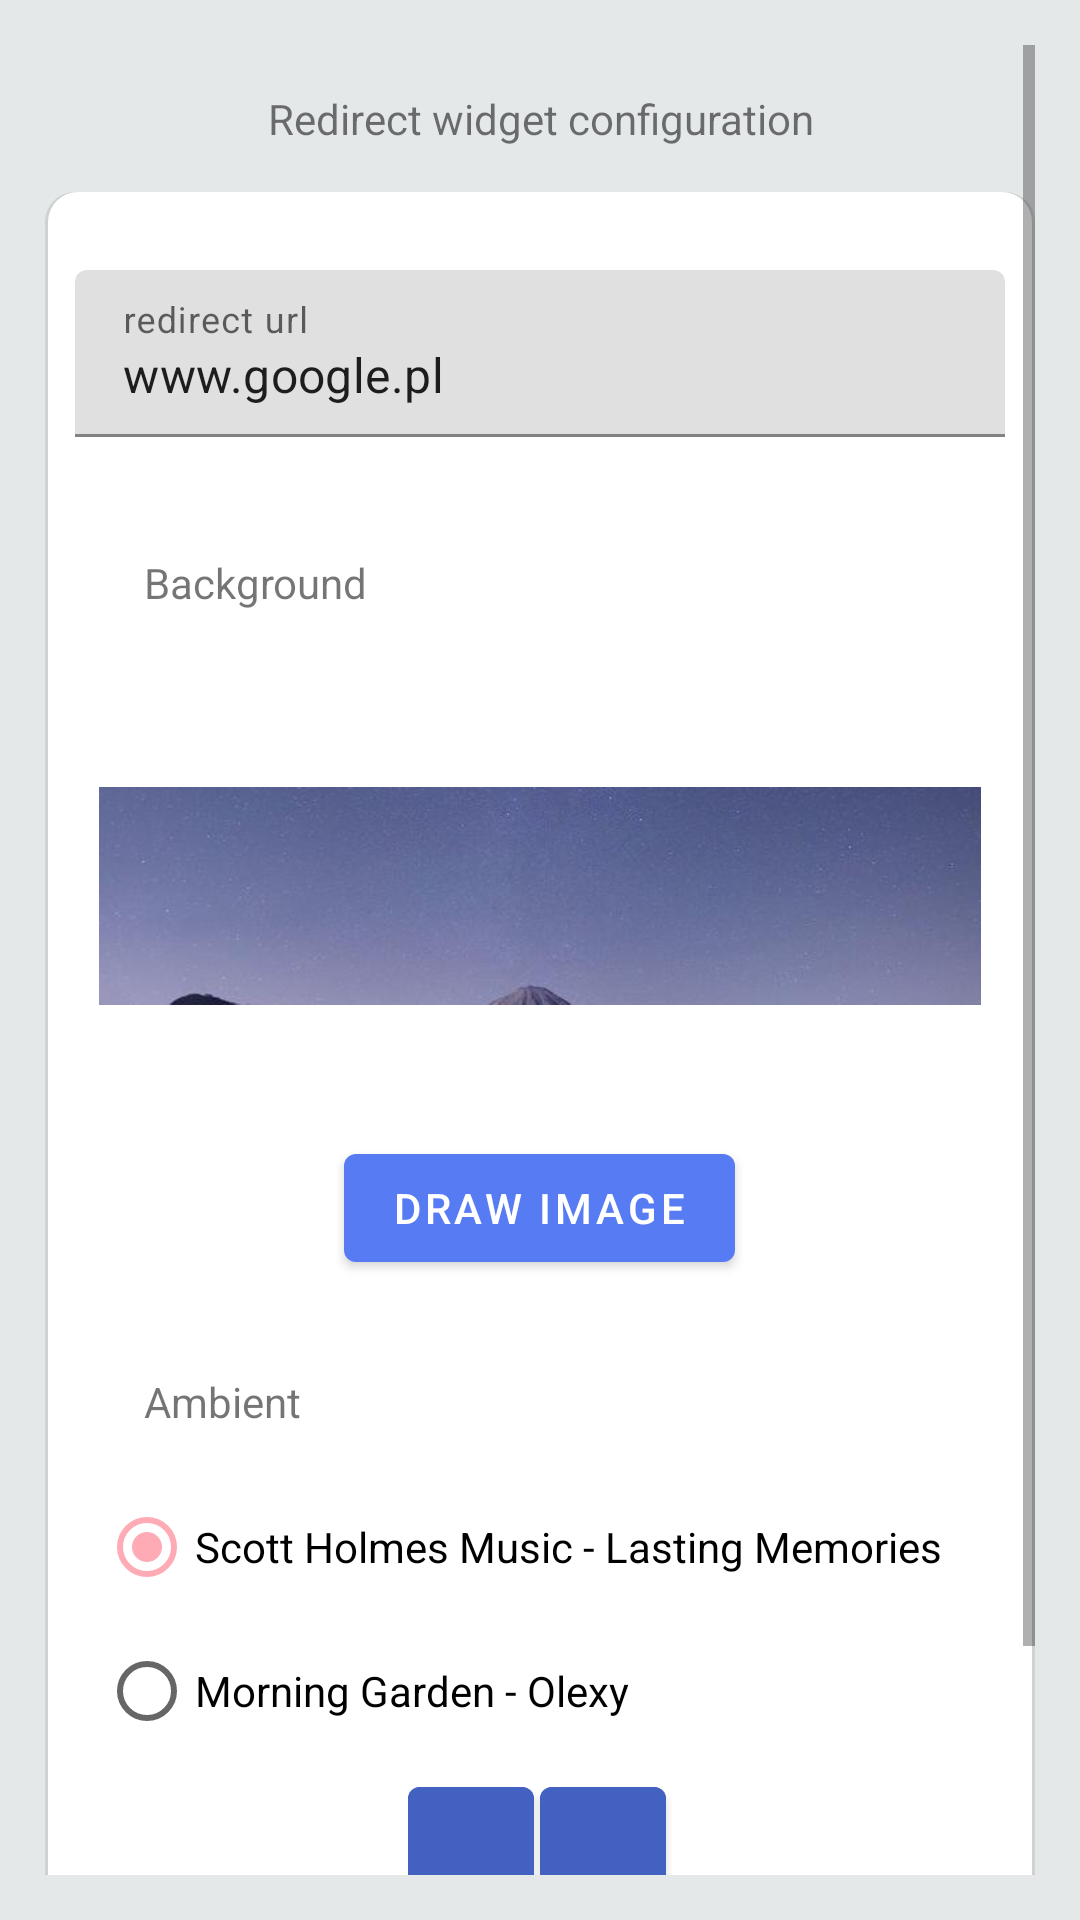

The Android layout XML behind this screen, and the referenced resources:
<!-- AndroidManifest.xml: application theme Theme.ShoppingList -->
<!-- res/layout/activity_redirect_widget_config.xml -->
<?xml version="1.0" encoding="utf-8"?>
<layout xmlns:android="http://schemas.android.com/apk/res/android"
    xmlns:tools="http://schemas.android.com/tools"
    xmlns:app="http://schemas.android.com/apk/res-auto">

    <ScrollView
        android:layout_width="match_parent"
        android:layout_height="match_parent"
        android:background="@color/light_gray"
        android:padding="15dp"
        tools:context=".ui.redirectWidget.RedirectWidgetConfigActivity">

        <RelativeLayout
            android:layout_width="match_parent"
            android:layout_height="wrap_content">

            <TextView
                android:id="@+id/widget_config_header"
                android:layout_width="match_parent"
                android:layout_height="wrap_content"
                android:padding="15dp"
                android:text="Redirect widget configuration"
                android:textAlignment="center" />

            <LinearLayout
                android:id="@+id/widget_config_form"
                android:layout_below="@id/widget_config_header"
                android:background="@drawable/round_outline"
                android:padding="10dp"
                android:orientation="vertical"
                android:layout_width="match_parent"
                android:layout_height="wrap_content">

                <com.google.android.material.textfield.TextInputLayout
                    android:id="@+id/widget_config_url_label"
                    android:layout_width="match_parent"
                    android:layout_height="wrap_content"
                    android:layout_gravity="center"
                    android:hint="redirect url"
                    android:paddingTop="16dp"
                    android:paddingBottom="16dp">

                    <com.google.android.material.textfield.TextInputEditText
                        android:id="@+id/widget_config_url"
                        android:layout_width="match_parent"
                        android:layout_height="wrap_content"
                        android:text="www.google.pl"/>

                </com.google.android.material.textfield.TextInputLayout>

                <LinearLayout
                    android:orientation="vertical"
                    android:layout_width="match_parent"
                    android:layout_height="wrap_content"
                    android:padding="8dp">
                    <TextView
                        android:layout_width="match_parent"
                        android:layout_height="wrap_content"
                        android:padding="15dp"
                        android:text="Background" />
                    <ImageView
                        android:id="@+id/widget_config_image"
                        android:layout_width="wrap_content"
                        android:layout_height="wrap_content"
                        android:src="@drawable/sample"/>
                    <com.google.android.material.button.MaterialButton
                        android:id="@+id/widget_config_random_image"
                        android:layout_width="wrap_content"
                        android:layout_height="wrap_content"
                        android:layout_gravity="center"
                        android:text="Draw image" />
                </LinearLayout>

                <LinearLayout
                    android:orientation="vertical"
                    android:layout_width="match_parent"
                    android:layout_height="wrap_content"
                    android:padding="8dp">
                    <TextView
                        android:layout_width="match_parent"
                        android:layout_height="wrap_content"
                        android:padding="15dp"
                        android:text="Ambient" />
                    <RadioGroup
                        android:id="@+id/widget_config_soundsGroup"
                        android:layout_width="wrap_content"
                        android:layout_height="wrap_content">
                        <RadioButton
                            android:id="@+id/widget_config_soundsGroup_first"
                            android:layout_width="wrap_content"
                            android:layout_height="wrap_content"
                            android:text="Scott Holmes Music - Lasting Memories"
                            android:checked="true"/>
                        <RadioButton
                            android:id="@+id/widget_config_soundsGroup_second"
                            android:layout_width="wrap_content"
                            android:layout_height="wrap_content"
                            android:text="Morning Garden - Olexy" />
                    </RadioGroup>
                    <LinearLayout
                        android:orientation="horizontal"
                        android:layout_width="wrap_content"
                        android:layout_height="wrap_content"
                        android:layout_gravity="center"
                        android:padding="8dp">
                        <com.google.android.material.button.MaterialButton
                            android:id="@+id/widget_config_play"
                            android:layout_width="42dp"
                            android:layout_height="42dp"
                            android:insetLeft="0dp"
                            android:insetTop="0dp"
                            android:insetRight="0dp"
                            android:insetBottom="0dp"
                            app:iconGravity="textStart"
                            app:iconPadding="0dp"
                            android:backgroundTint="@color/blue_700"
                            app:icon="@drawable/ic_baseline_play_arrow_24" />
                        <com.google.android.material.button.MaterialButton
                            android:id="@+id/widget_config_stop"
                            android:layout_marginHorizontal="2dp"
                            android:layout_width="42dp"
                            android:layout_height="42dp"
                            android:insetLeft="0dp"
                            android:insetTop="0dp"
                            android:insetRight="0dp"
                            android:insetBottom="0dp"
                            app:iconGravity="textStart"
                            app:iconPadding="0dp"
                            android:backgroundTint="@color/blue_700"
                            app:icon="@drawable/ic_baseline_stop_24" />
                    </LinearLayout>
                </LinearLayout>

            </LinearLayout>

            <LinearLayout
                android:layout_width="match_parent"
                android:layout_height="wrap_content"
                android:layout_below="@id/widget_config_form"
                android:orientation="horizontal"
                android:gravity="center"
                android:layout_margin="10dp">
                <com.google.android.material.button.MaterialButton
                    android:id="@+id/widget_config_done"
                    android:layout_width="wrap_content"
                    android:layout_height="wrap_content"
                    android:layout_gravity="center"
                    android:text="Done" />
                <com.google.android.material.button.MaterialButton
                    android:id="@+id/widget_config_cancel"
                    android:layout_width="wrap_content"
                    android:layout_height="wrap_content"
                    android:layout_gravity="center"
                    android:textColor="@color/blue_700"
                    android:backgroundTint="@color/white"
                    android:layout_marginLeft="15dp"
                    android:text="Cancel" />
            </LinearLayout>

        </RelativeLayout>

    </ScrollView>

</layout>
<!-- resources referenced by this layout -->
<resources>
  <color name="blue_700">#4361c0</color>
  <color name="light_gray">#E4E8E9</color>
  <color name="white">#FFFFFFFF</color>
  <!-- drawable round_outline (drawable) -->
  <?xml version="1.0" encoding="utf-8"?>
  <layer-list xmlns:android="http://schemas.android.com/apk/res/android">
      <item>
          <shape>
              <solid android:color="#26535353"/>
              <corners android:radius="10dp"/>
          </shape>
      </item>
      <item android:left="1dp" android:right="1dp" android:bottom="2dp">
          <shape>
              <solid android:color="#FFFFFF"/>
              <corners android:radius="10dp"/>
          </shape>
      </item>
  </layer-list>
  <!-- drawable sample: jpg bitmap (drawable, 6902 bytes) -->
  <style name="Theme.ShoppingList" parent="Theme.MaterialComponents.DayNight.DarkActionBar">
          
          <item name="colorPrimary">@color/blue_500</item>
          <item name="colorPrimaryVariant">@color/blue_700</item>
          <item name="colorOnPrimary">@color/white</item>
          
          <item name="colorSecondary">@color/pink_500</item>
          <item name="colorSecondaryVariant">@color/pink_700</item>
          <item name="colorOnSecondary">@color/light_gray</item>
          
          <item name="android:statusBarColor" tools:targetApi="l">?attr/colorPrimaryVariant</item>
          
          <item name="windowActionBar">false</item>
          <item name="windowNoTitle">true</item>
      </style>
  <color name="blue_500">#567BF3</color>
  <color name="pink_500">#feabb5</color>
  <color name="pink_700">#cb8890</color>
</resources>
